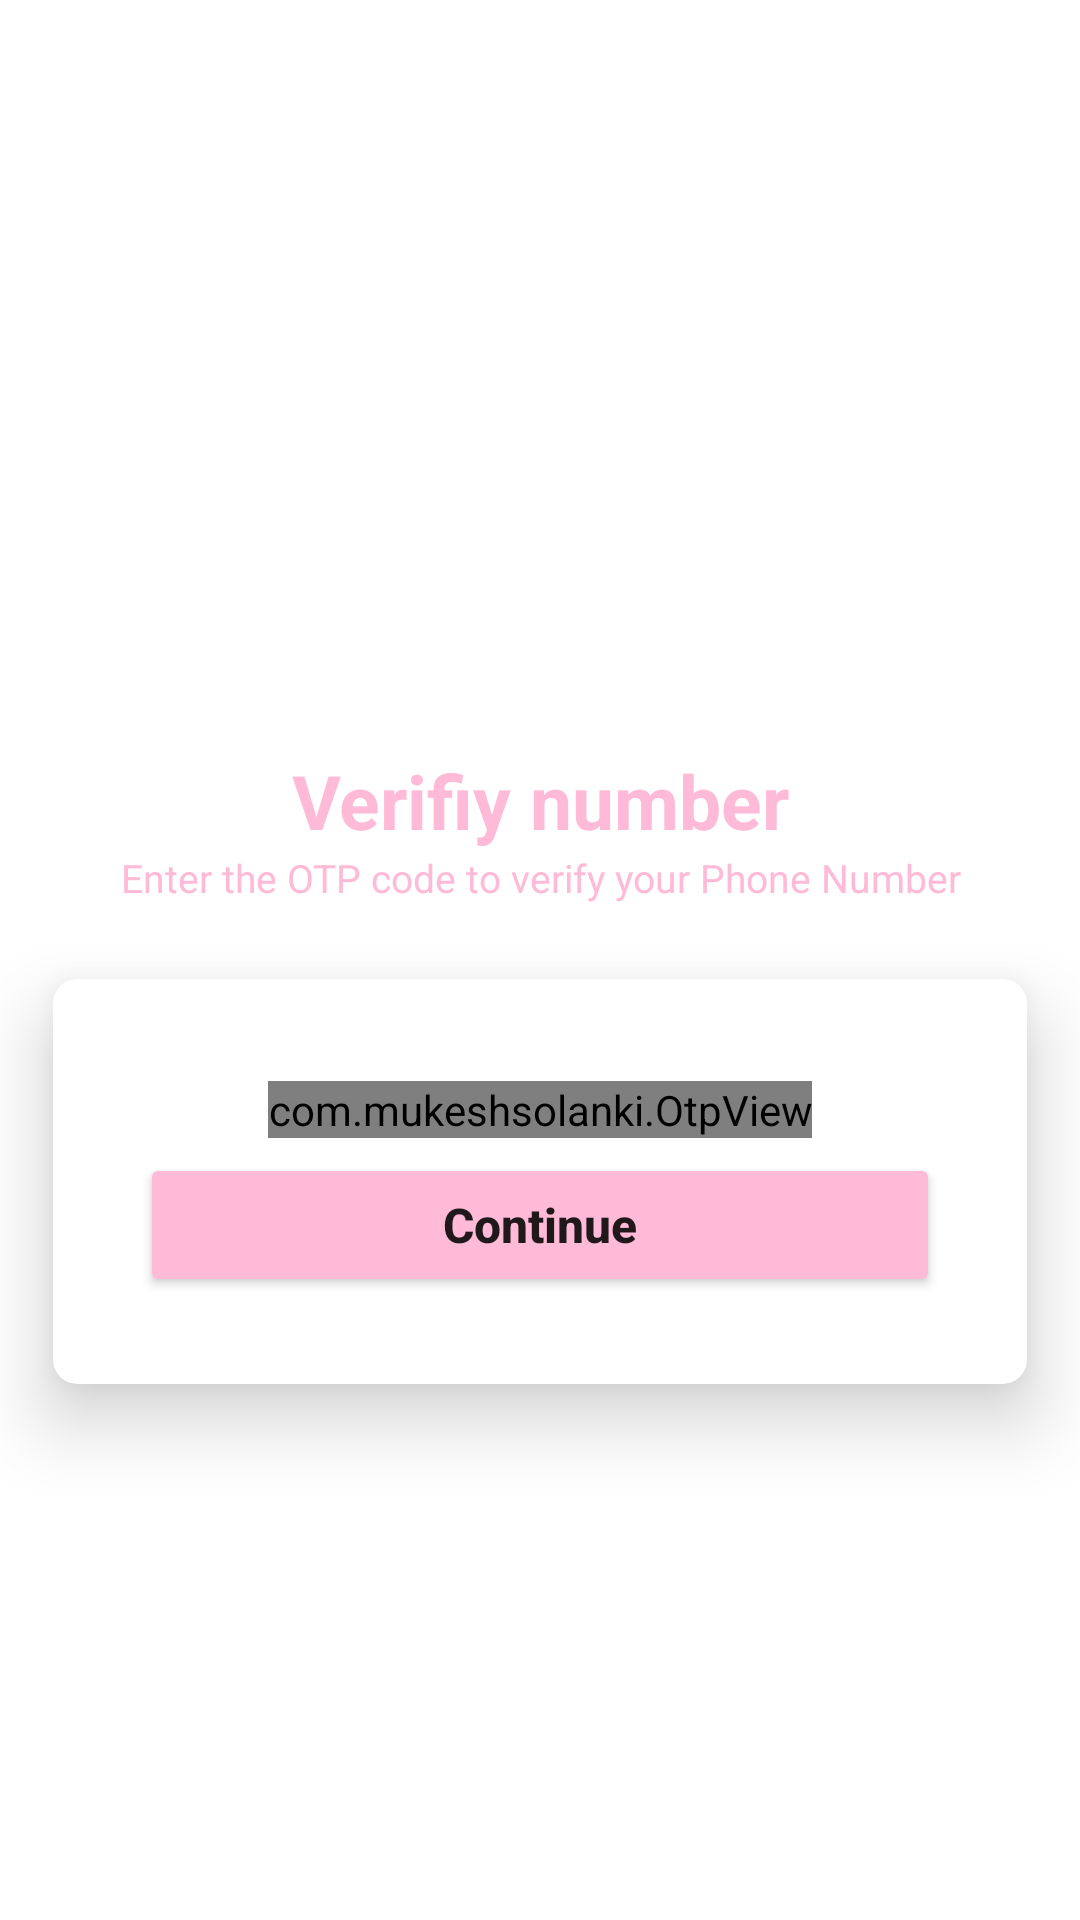

Here is an Android app screen rendered from its layout file. Give the layout XML and the strings, colors and styles it references.
<!-- AndroidManifest.xml: application theme Theme.AREC -->
<!-- res/layout/otp.xml -->
<?xml version="1.0" encoding="utf-8"?>
<layout xmlns:android="http://schemas.android.com/apk/res/android"
    xmlns:app="http://schemas.android.com/apk/res-auto"
    xmlns:tools="http://schemas.android.com/tools"
    tools:context="com.example.arec.OTP">
    <LinearLayout
        android:layout_width="match_parent"
        android:layout_height="match_parent"
        android:orientation="vertical"
        android:gravity="center_horizontal"
        android:layout_gravity="center">


        <ImageView
            android:src="@drawable/chat_icon"
            android:scaleType="center"

            android:layout_width="250dp"
            android:layout_height="250dp"/>
        <TextView
            android:id="@+id/phone_label"
            android:text="Verifiy number"
            android:textAlignment="center"
            android:textSize="25sp"
            android:textStyle="bold|normal"
            android:textColor="@color/pink"
            android:layout_width="match_parent"
            android:layout_height="wrap_content"/>
        <TextView
            android:text="Enter the OTP code to verify your Phone Number"
            android:textAlignment="center"
            android:textSize="13sp"
            android:textColor="@color/pink"
            android:textStyle="normal"
            android:layout_width="match_parent"
            android:layout_height="wrap_content"/>

        <androidx.cardview.widget.CardView
            app:cardUseCompatPadding="true"
            app:cardCornerRadius="8dp"
            app:cardElevation="15dp"
            android:layout_width="match_parent"
            android:layout_height="wrap_content">

            <LinearLayout
                android:orientation="vertical"
                android:gravity="center"
                android:padding="15dp"
                android:background="@color/white"
                android:layout_margin="14dp"
                android:layout_gravity="center"
                android:layout_width="match_parent"
                android:layout_height="wrap_content">
                <com.mukeshsolanki.OtpView
                    android:id="@+id/otp_view"
                    android:layout_gravity="center"
                    android:layout_margin="5dp"
                    android:inputType="number"
                    android:itemBackground="#B6B6B6"
                    android:focusableInTouchMode="true"
                    app:OtpItemCount="6"
                    app:OtpLineColor="#0169EC"
                    app:OtpViewType="line"
                    android:layout_width="wrap_content"
                    android:layout_height="wrap_content"/>

                <Button
                    android:id="@+id/continue_btn"
                    android:text="Continue"
                    android:textStyle="bold|normal"
                    android:textSize="16sp"
                    android:textAllCaps="false"
                    app:backgroundTint="@color/pink"
                    android:layout_width="match_parent"
                    android:layout_height="wrap_content"/>


            </LinearLayout>

        </androidx.cardview.widget.CardView>

    </LinearLayout>
</layout>
<!-- resources referenced by this layout -->
<resources>
  <color name="pink">#FFBAD8</color>
  <color name="white">#FFFFFFFF</color>
  <style name="Theme.AREC" parent="Theme.MaterialComponents.DayNight.DarkActionBar">
          
          <item name="colorPrimary">@color/purple_500</item>
          <item name="colorPrimaryVariant">@color/purple_700</item>
          <item name="colorOnPrimary">@color/white</item>
          
          <item name="colorSecondary">@color/teal_200</item>
          <item name="colorSecondaryVariant">@color/teal_700</item>
          <item name="colorOnSecondary">@color/black</item>
          
          <item name="android:statusBarColor">?attr/colorPrimaryVariant</item>
          
      </style>
  <color name="purple_500">#FF6200EE</color>
  <color name="purple_700">#FF3700B3</color>
  <color name="teal_200">#FF03DAC5</color>
  <color name="teal_700">#FF018786</color>
  <color name="black">#FF000000</color>
</resources>
